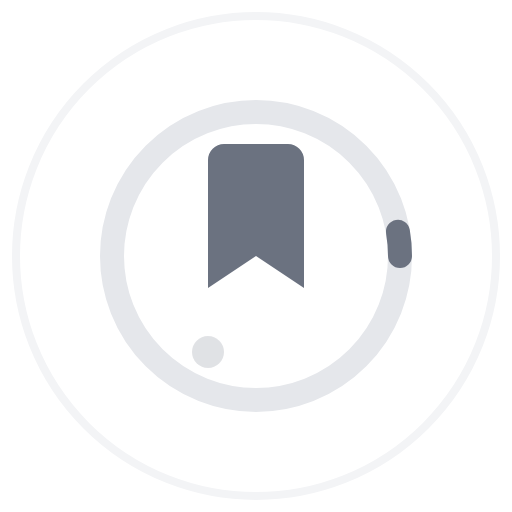
t = 0.00 s
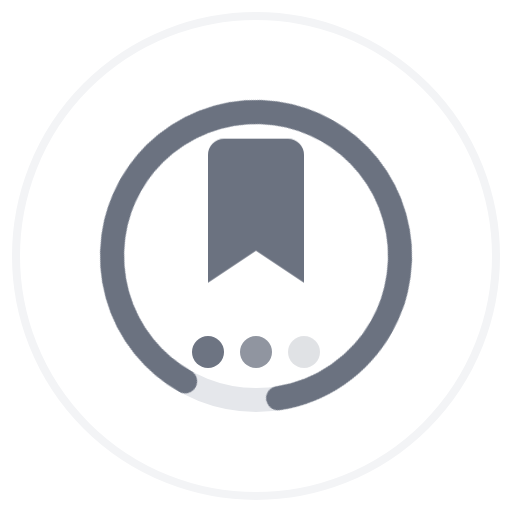
t = 0.60 s
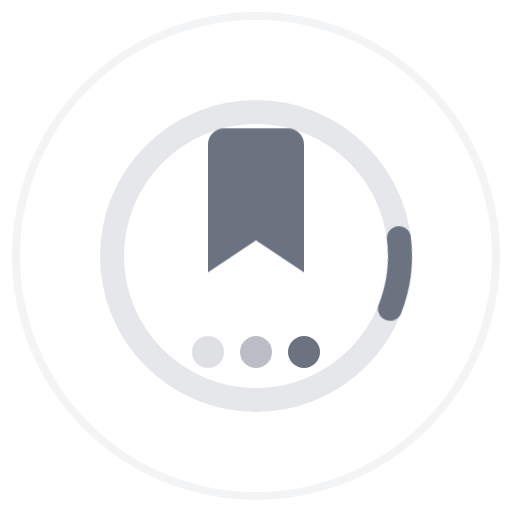
t = 1.35 s
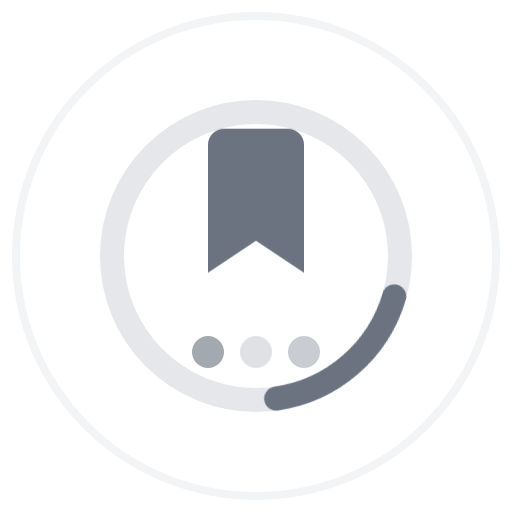
t = 1.73 s
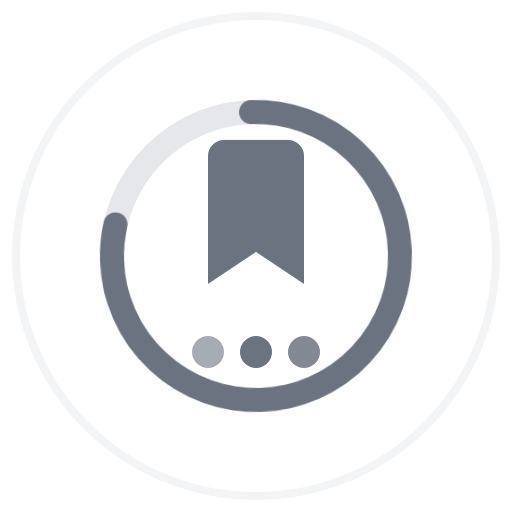
t = 2.48 s
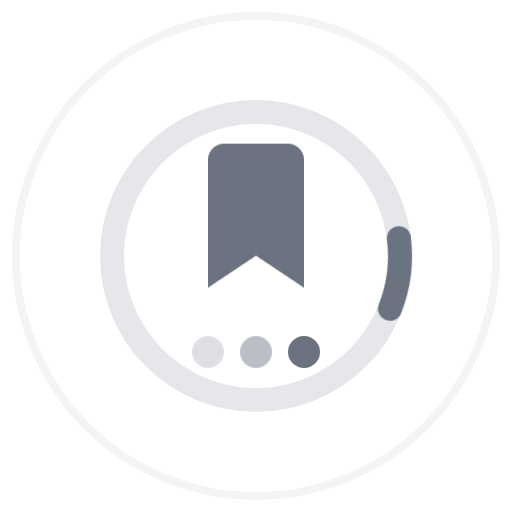
t = 2.85 s

The animated SVG that drew these frames (rendered in a browser with its animation timeline set to each time). Animation: 3 CSS @keyframes rules; one cycle of 3.60 s, repeats indefinitely.

<?xml version="1.0" encoding="UTF-8"?>
<svg width="64" height="64" viewBox="0 0 64 64" xmlns="http://www.w3.org/2000/svg">
  <style>
    .circle {
      fill: none;
      stroke-width: 3;
      stroke-linecap: round;
    }
    
    .circle-bg {
      stroke: #e5e7eb;
    }
    
    .circle-progress {
      stroke: #6b7280;
      stroke-dasharray: 110;
      stroke-dashoffset: 110;
      transform-origin: center;
      animation: progress 1.5s ease-in-out infinite;
    }
    
    .bookmark {
      fill: #6b7280;
      transform-origin: center;
      animation: float 3s ease-in-out infinite;
    }
    
    .dot {
      fill: #6b7280;
      opacity: 0;
      animation: fade 1.5s infinite;
    }
    
    .dot-1 { animation-delay: 0s; }
    .dot-2 { animation-delay: 0.3s; }
    .dot-3 { animation-delay: 0.6s; }
    
    @keyframes progress {
      0% {
        stroke-dashoffset: 110;
        transform: rotate(0deg);
      }
      50% {
        stroke-dashoffset: 0;
      }
      100% {
        stroke-dashoffset: 110;
        transform: rotate(360deg);
      }
    }
    
    @keyframes float {
      0%, 100% { transform: translateY(0); }
      50% { transform: translateY(-2px); }
    }
    
    @keyframes fade {
      0%, 100% { opacity: 0.2; }
      50% { opacity: 1; }
    }
    
    /* For dark mode compatibility */
    @media (prefers-color-scheme: dark) {
      .circle-bg {
        stroke: #374151;
      }
      .circle-progress, .bookmark, .dot {
        stroke: #9ca3af;
        fill: #9ca3af;
      }
    }
  </style>
  
  <!-- Background Circle -->
  <circle cx="32" cy="32" r="30" fill="none" stroke="#f3f4f6" stroke-width="1" />
  
  <!-- Loading Circle -->
  <circle class="circle circle-bg" cx="32" cy="32" r="18" />
  <circle class="circle circle-progress" cx="32" cy="32" r="18" />
  
  <!-- Bookmark Icon -->
  <path class="bookmark" d="M38,20 v16 l-6,-4 l-6,4 v-16 a2,2 0 0,1 2,-2 h8 a2,2 0 0,1 2,2 z" />
  
  <!-- Loading Dots -->
  <circle class="dot dot-1" cx="26" cy="44" r="2" />
  <circle class="dot dot-2" cx="32" cy="44" r="2" />
  <circle class="dot dot-3" cx="38" cy="44" r="2" />
</svg>
